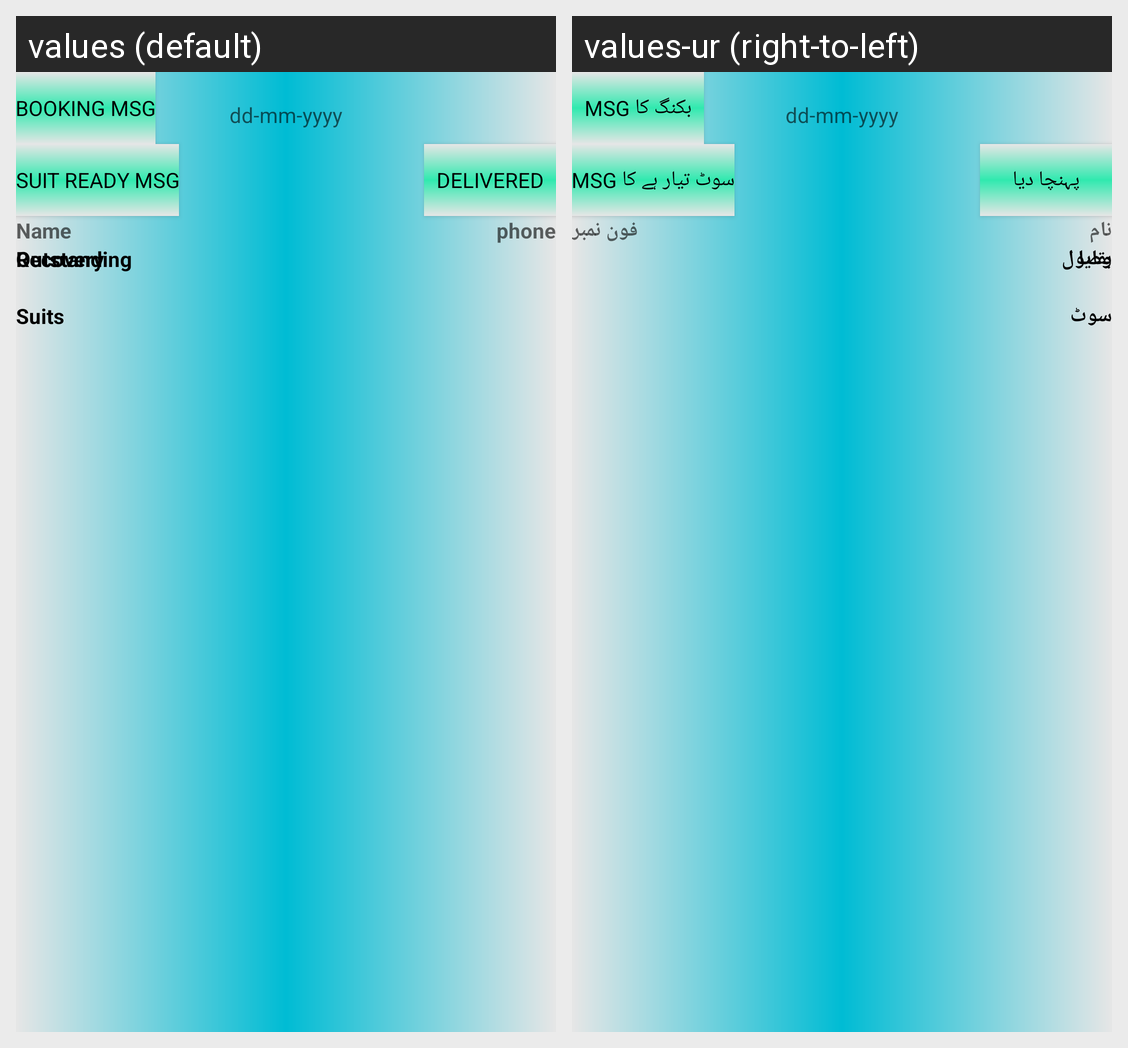

Translations of the strings shown on this Android screen, per locale in the grid:
Android screen res/layout/order_item.xml rendered under 2 locales, left to right: values (default), values-ur (right-to-left). Device: Nexus 5 (rendered at 1080×1920; each locale shown at half size, 540×960, under a caption strip naming it); theme Theme.Taylor_Darzi.
Strings drawn on this screen, with the default value and each locale's value (text and hints the layout hard-codes, and strings that could not be matched under every locale, appear in the picture but are not listed):

deliver
  values: Delivered
  values-ur: پہنچا دیا

booking
  values: Booking Msg
  values-ur: بکنگ کا Msg

ready
  values: Suit Ready Msg
  values-ur: سوٹ تیار ہے کا Msg

user_name
  values: Name
  values-ur: نام

phone
  values: phone
  values-ur: فون نمبر

recovery
  values: Recovery
  values-ur: وصول

outstanding
  values: Outstanding
  values-ur: بقایا

suits
  values: Suits
  values-ur: سوٹ
